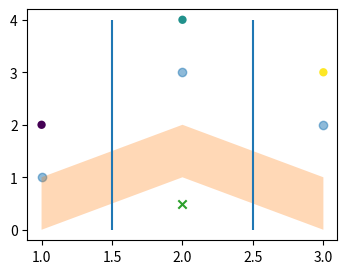

This chart was generated by the following Python code:
# Written by calculate-plot 0.1.0: this script draws the same figure with Matplotlib 3.11.2.
import locale

import matplotlib.pyplot as plt

# Text is shaped for the language of the locale: this is the one the figure was made with.
try:
    locale.setlocale(locale.LC_CTYPE, "C.UTF-8")
except locale.Error:
    locale.setlocale(locale.LC_CTYPE, "C")

plt.rcParams.update({
    'hatch.color': 'red',
})
fig, ax = plt.subplots(figsize=(4.0, 3.0))
ax.scatter([1, 2, 3], [1, 3, 2], alpha=0.5)
ax.scatter([1, 2, 3], [2, 4, 3], c=[0.1, 0.5, 0.9], edgecolors='none')
ax.fill_between([1, 2, 3], [0, 1, 0], [1, 2, 1], alpha=0.3)
ax.vlines([1.5, 2.5], 0, 4)
ax.scatter([2], [0.5], marker='x')

if __name__ == "__main__":
    plt.show()
